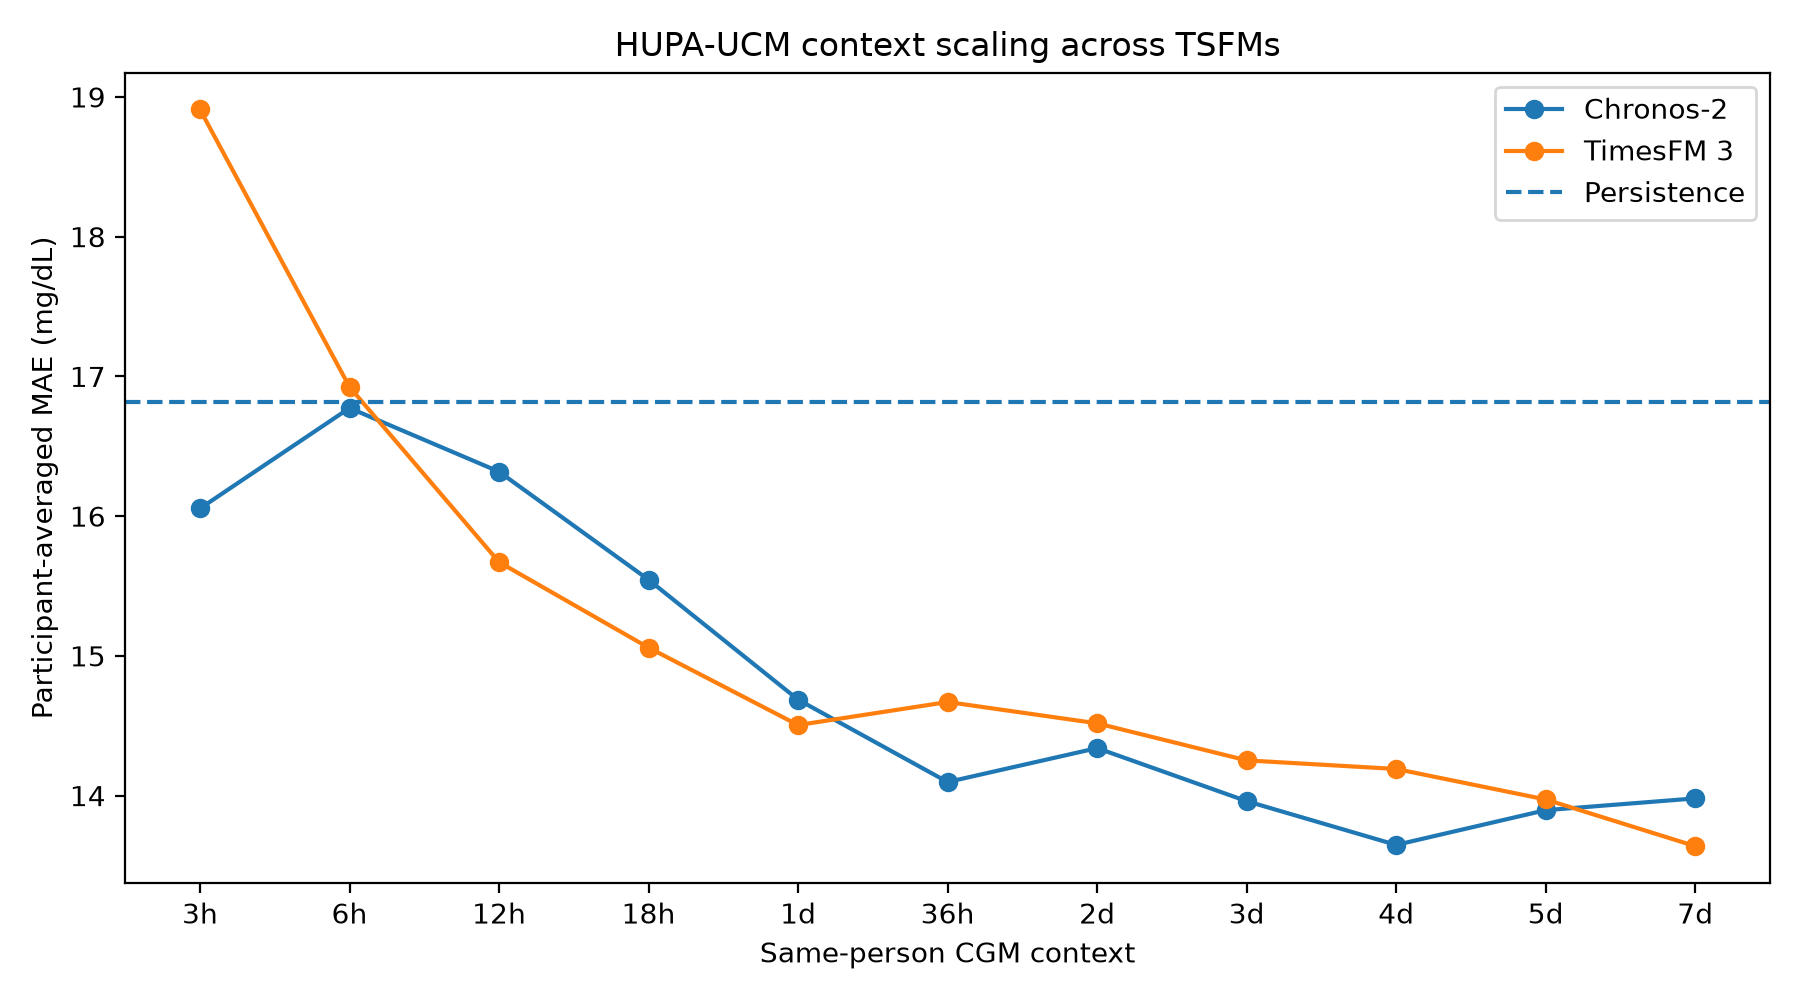

Data behind this chart, as committed beside it:
context_hours, context_label, timesfm_mean_mae, chronos_mean_mae, timesfm_minus_chronos_mae
3, 3h, 18.91, 16.05, 2.855
6, 6h, 16.92, 16.77, 0.1508
12, 12h, 15.67, 16.32, -0.6469
18, 18h, 15.06, 15.54, -0.486
24, 1d, 14.5, 14.69, -0.1817
36, 36h, 14.67, 14.1, 0.5727
48, 2d, 14.52, 14.34, 0.1773
72, 3d, 14.25, 13.96, 0.2919
96, 4d, 14.19, 13.65, 0.5435
120, 5d, 13.97, 13.9, 0.0764
168, 7d, 13.64, 13.98, -0.3417
